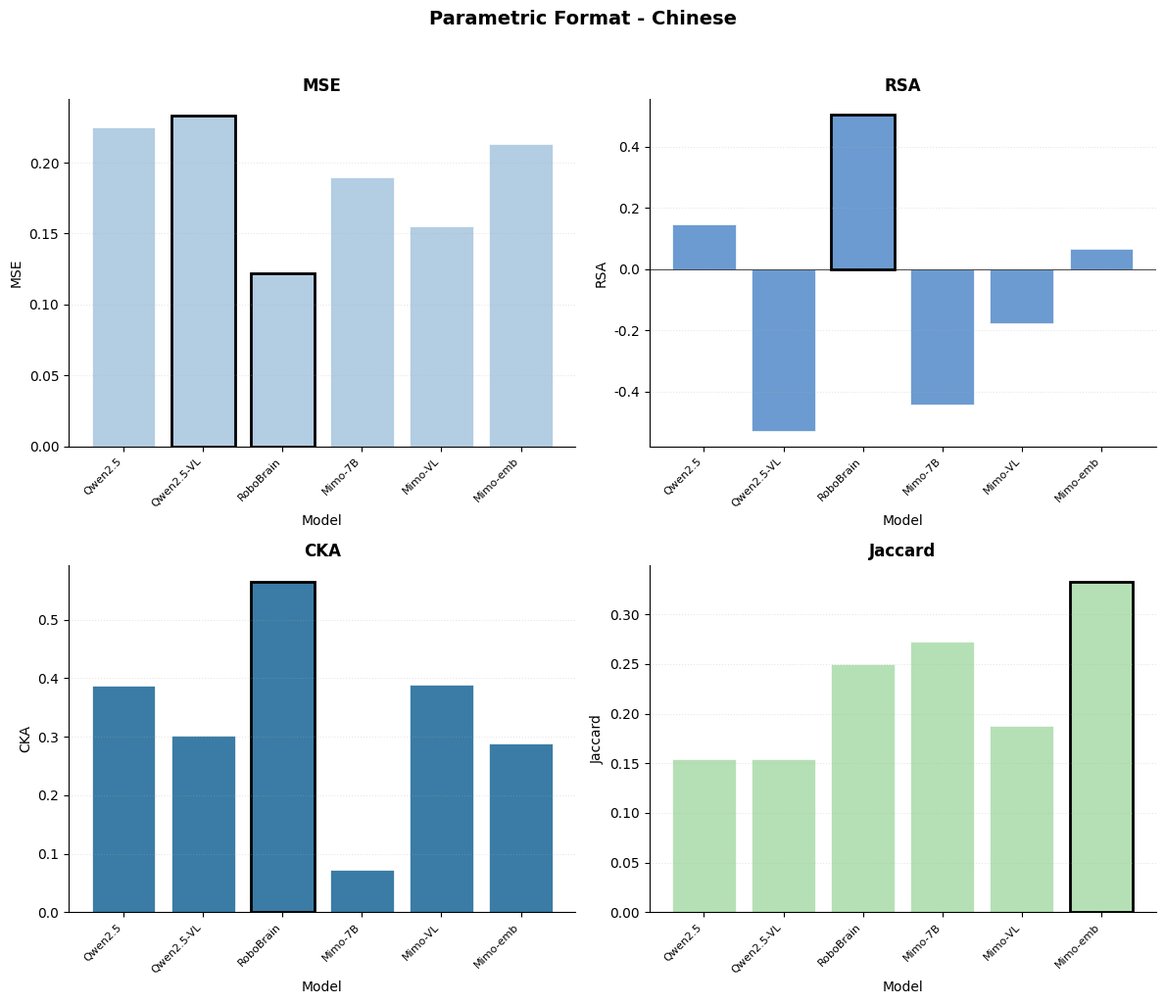

Here is the Python script that generated this plot: (Note: this script raises an exception after producing the figure.)
"""
四个条件的可视化
每个条件：6个模型 × 4个指标
"""
import matplotlib.pyplot as plt
import numpy as np

# 设置Nature风格
plt.rcParams['font.family'] = 'Arial'
plt.rcParams['font.size'] = 10
plt.rcParams['axes.linewidth'] = 0.8
plt.rcParams['xtick.major.width'] = 0.8
plt.rcParams['ytick.major.width'] = 0.8

# ============================================================
# 数据
# ============================================================

# 排列顺序：Qwen2.5, Qwen2.5-VL, RoboBrain, Mimo-7B, Mimo-VL, Mimo-embodied
model_names = ['Qwen2.5', 'Qwen2.5-VL', 'RoboBrain', 'Mimo-7B', 'Mimo-VL', 'Mimo-emb']
metrics = ['MSE', 'RSA', 'CKA', 'Jaccard']

# 颜色：Qwen系列蓝色渐进，Mimo系列绿色渐进
colors = ['#B3CDE3', '#6C9BD1', '#3A7CA5', '#B5E0B5', '#6BCB77', '#2D8B4E']

# 四个条件的数据（按照新顺序：Qwen2.5, Qwen2.5-VL, RoboBrain, Mimo-7B, Mimo-VL, Mimo-embodied）
conditions_data = {
    'Param-CN': {
        'title': 'Parametric Format - Chinese',
        'data': {
            'MSE': [0.225, 0.233, 0.122, 0.190, 0.155, 0.213],
            'RSA': [0.147, -0.528, 0.504, -0.442, -0.178, 0.066],
            'CKA': [0.387, 0.302, 0.565, 0.073, 0.389, 0.288],
            'Jaccard': [0.154, 0.154, 0.250, 0.273, 0.188, 0.333],
        }
    },
    'Param-EN': {
        'title': 'Parametric Format - English',
        'data': {
            'MSE': [0.239, 0.201, 0.185, 0.235, 0.171, 0.218],
            'RSA': [-0.242, 0.513, 0.780, -0.043, -0.132, 0.014],
            'CKA': [0.401, 0.677, 0.849, 0.223, 0.415, 0.320],
            'Jaccard': [0.000, 0.267, 0.267, 0.083, 0.071, 0.214],
        }
    },
    'Verb-CN': {
        'title': 'Verbal Format - Chinese',
        'data': {
            'MSE': [0.150, 0.180, 0.163, 0.197, 0.135, 0.189],
            'RSA': [0.138, 0.152, -0.201, 0.464, -0.027, 0.121],
            'CKA': [0.366, 0.373, 0.168, 0.485, 0.220, 0.268],
            'Jaccard': [0.077, 0.000, 0.154, 0.077, 0.000, 0.214],
        }
    },
    'Verb-EN': {
        'title': 'Verbal Format - English',
        'data': {
            'MSE': [0.071, 0.075, 0.072, 0.175, 0.104, 0.113],
            'RSA': [0.622, 0.465, -0.124, 0.152, 0.076, 0.205],
            'CKA': [0.618, 0.640, 0.478, 0.487, 0.366, 0.522],
            'Jaccard': [0.182, 0.308, 0.133, 0.231, 0.167, 0.167],
        }
    },
}

# ============================================================
# 为每个条件生成图表
# ============================================================

for cond_key, cond_info in conditions_data.items():
    fig, axes = plt.subplots(2, 2, figsize=(12, 10))
    axes = axes.flatten()

    for idx, metric in enumerate(metrics):
        ax = axes[idx]
        values = cond_info['data'][metric]

        bars = ax.bar(range(len(model_names)), values, color=colors[idx % len(colors)],
                      edgecolor='white', linewidth=0.5)

        # 标记最大值
        max_idx = np.argmax(values)
        bars[max_idx].set_edgecolor('black')
        bars[max_idx].set_linewidth(2)

        # 标记最小值（MSE越小越好）
        if metric == 'MSE':
            min_idx = np.argmin(values)
            bars[min_idx].set_edgecolor('black')
            bars[min_idx].set_linewidth(2)

        ax.set_xlabel('Model', fontsize=10)
        ax.set_ylabel(metric, fontsize=10)
        ax.set_title(f'{metric}', fontsize=12, fontweight='bold')
        ax.set_xticks(range(len(model_names)))
        ax.set_xticklabels(model_names, rotation=45, ha='right', fontsize=8)
        ax.axhline(y=0, color='black', linewidth=0.5)
        ax.spines['top'].set_visible(False)
        ax.spines['right'].set_visible(False)
        ax.grid(True, alpha=0.3, axis='y', linestyle=':')

    plt.suptitle(cond_info['title'], fontsize=14, fontweight='bold', y=1.02)
    plt.tight_layout()

    filename = f'fig5_{cond_key.lower()}'
    plt.savefig(f'D:/task/科研/LLM-evaluation/具神认知/embodied-verb-cognition/presentation/figures/{filename}.png',
                dpi=300, bbox_inches='tight')
    plt.savefig(f'D:/task/科研/LLM-evaluation/具神认知/embodied-verb-cognition/presentation/figures/{filename}.pdf',
                bbox_inches='tight')
    plt.close()
    print(f"Saved: {filename}.png/pdf")

print("\nDone!")
